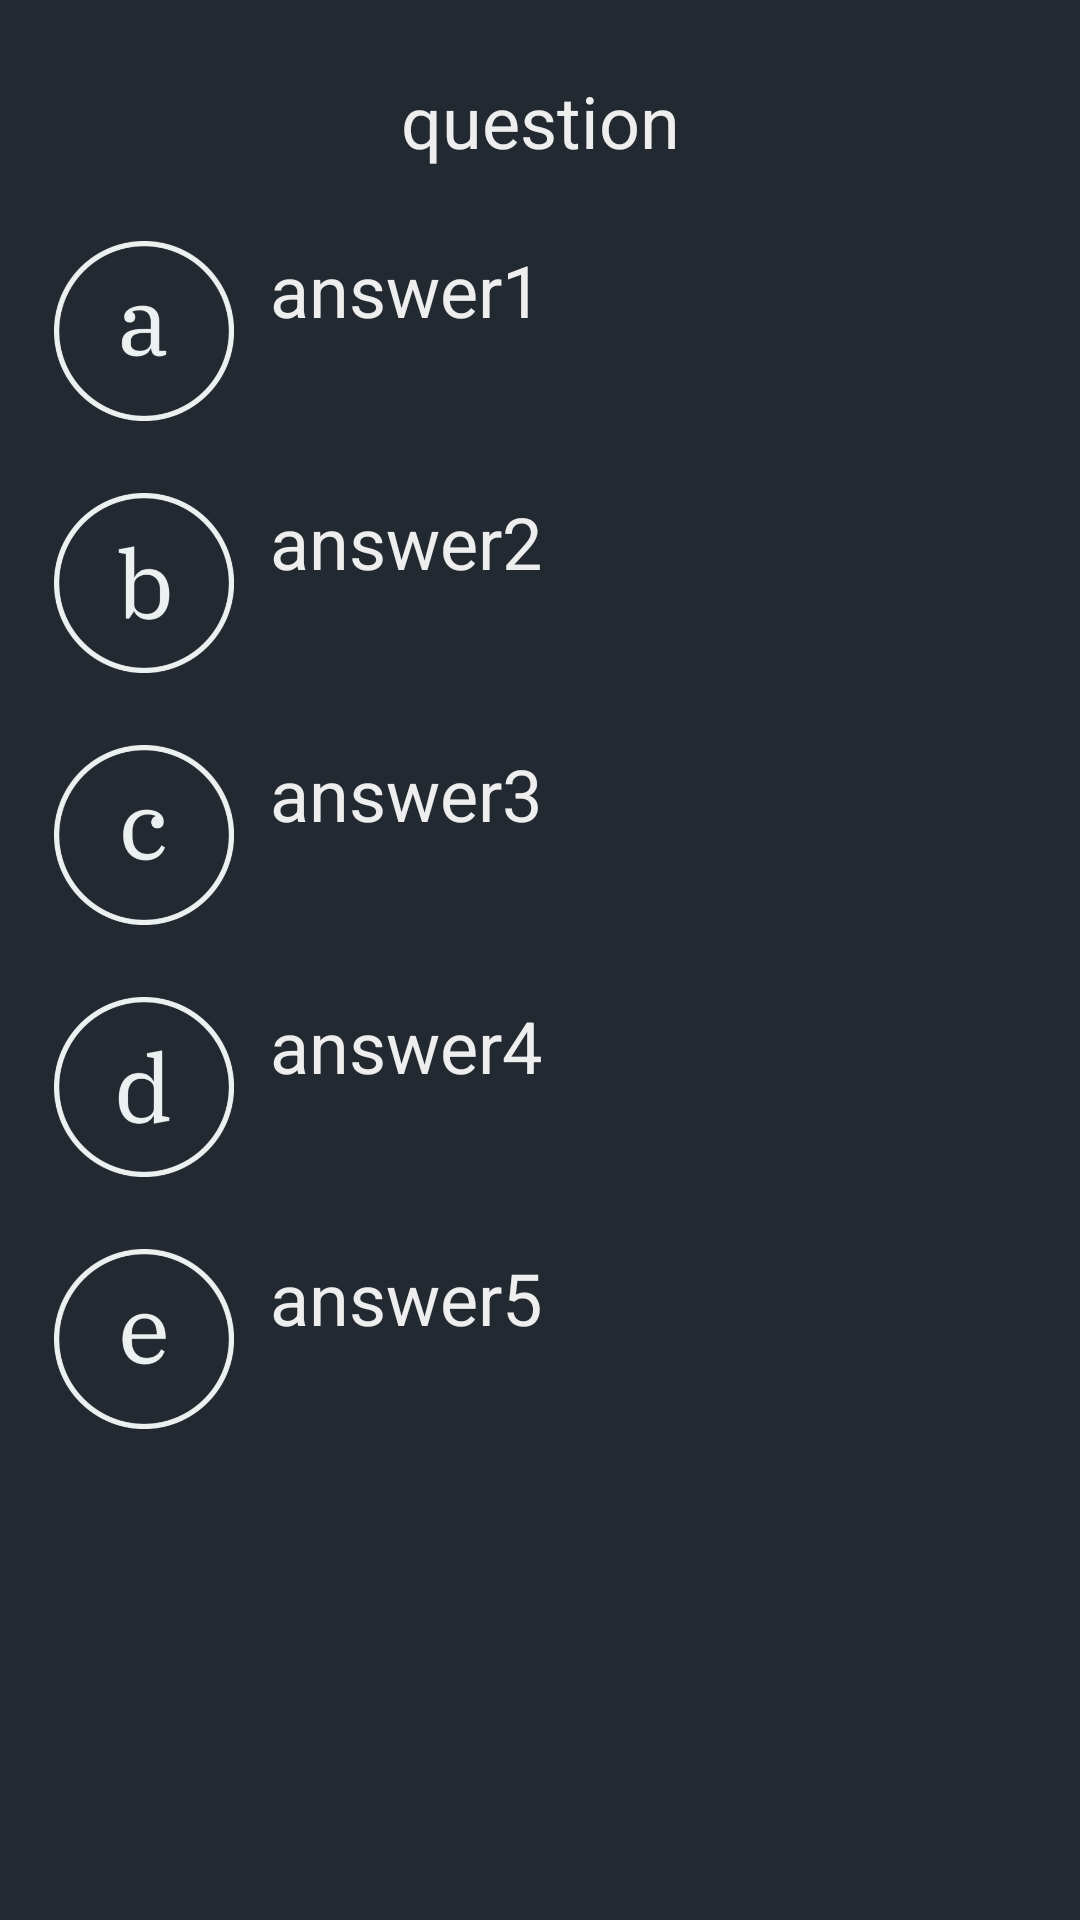

Produce the Android XML layout that renders to this screen, including the resource entries it uses.
<!-- AndroidManifest.xml: application theme AppTheme -->
<!-- res/layout/question_answer_layout.xml -->
<?xml version="1.0" encoding="utf-8"?>
<LinearLayout xmlns:android="http://schemas.android.com/apk/res/android"
    xmlns:tools="http://schemas.android.com/tools"
    android:layout_width="match_parent"
    android:layout_height="match_parent"
    android:background="@color/colorPrimary"
    android:orientation="vertical">

    <TextView
        android:id="@+id/question_textView"
        android:layout_width="fill_parent"
        android:layout_height="wrap_content"
        android:layout_marginEnd="12dp"
        android:layout_marginLeft="12dp"
        android:layout_marginRight="12dp"
        android:layout_marginStart="12dp"
        android:layout_marginTop="24dp"
        android:text="question"
        android:textAlignment="center"
        android:textColor="@color/colorSecondary"
        android:textSize="24sp" />

    <LinearLayout
        android:layout_width="match_parent"
        android:layout_height="wrap_content"
        android:layout_marginTop="24dp"
        android:orientation="horizontal">

        <ImageView
            android:id="@+id/answer1_icon"
            android:layout_width="60dp"
            android:layout_height="60dp"
            android:layout_marginLeft="18dp"
            android:layout_marginStart="18dp"
            android:onClick="answer_selecting"
            android:src="@mipmap/ic_launcher_answer1_unchecked"
            android:tag="1" />

        <TextView
            android:id="@+id/answer1_textView"
            android:layout_width="wrap_content"
            android:layout_height="wrap_content"
            android:layout_marginLeft="12dp"
            android:layout_marginStart="12dp"
            android:layout_marginRight="12dp"
            android:layout_marginEnd="12dp"
            android:text="answer1"
            android:textColor="@color/colorSecondary"
            android:textSize="24sp" />

    </LinearLayout>

    <LinearLayout
        android:layout_width="match_parent"
        android:layout_height="wrap_content"
        android:layout_marginTop="24dp"
        android:orientation="horizontal">

        <ImageView
            android:id="@+id/answer2_icon"
            android:layout_width="60dp"
            android:layout_height="60dp"
            android:layout_marginLeft="18dp"
            android:layout_marginStart="18dp"
            android:onClick="answer_selecting"
            android:src="@mipmap/ic_launcher_answer2_unchecked"
            android:tag="2" />

        <TextView
            android:id="@+id/answer2_textView"
            android:layout_width="wrap_content"
            android:layout_height="wrap_content"
            android:layout_marginLeft="12dp"
            android:layout_marginStart="12dp"
            android:layout_marginRight="12dp"
            android:layout_marginEnd="12dp"
            android:text="answer2"
            android:textColor="@color/colorSecondary"
            android:textSize="24sp" />
    </LinearLayout>

    <LinearLayout
        android:layout_width="match_parent"
        android:layout_height="wrap_content"
        android:layout_marginTop="24dp"
        android:orientation="horizontal">

        <ImageView
            android:id="@+id/answer3_icon"
            android:layout_width="60dp"
            android:layout_height="60dp"
            android:layout_marginLeft="18dp"
            android:layout_marginStart="18dp"
            android:onClick="answer_selecting"
            android:src="@mipmap/ic_launcher_answer3_unchecked"
            android:tag="3" />

        <TextView
            android:id="@+id/answer3_textView"
            android:layout_width="wrap_content"
            android:layout_height="wrap_content"
            android:layout_marginLeft="12dp"
            android:layout_marginStart="12dp"
            android:layout_marginRight="12dp"
            android:layout_marginEnd="12dp"
            android:text="answer3"
            android:textColor="@color/colorSecondary"
            android:textSize="24sp" />
    </LinearLayout>

    <LinearLayout
        android:layout_width="match_parent"
        android:layout_height="wrap_content"
        android:layout_marginTop="24dp"
        android:orientation="horizontal">

        <ImageView
            android:id="@+id/answer4_icon"
            android:layout_width="60dp"
            android:layout_height="60dp"
            android:layout_marginLeft="18dp"
            android:layout_marginStart="18dp"
            android:onClick="answer_selecting"
            android:src="@mipmap/ic_launcher_answer4_unchecked"
            android:tag="4" />

        <TextView
            android:id="@+id/answer4_textView"
            android:layout_width="wrap_content"
            android:layout_height="wrap_content"
            android:layout_marginLeft="12dp"
            android:layout_marginStart="12dp"
            android:layout_marginRight="12dp"
            android:layout_marginEnd="12dp"
            android:text="answer4"
            android:textColor="@color/colorSecondary"
            android:textSize="24sp" />
    </LinearLayout>

    <LinearLayout
        android:layout_width="match_parent"
        android:layout_height="wrap_content"
        android:layout_marginTop="24dp"
        android:orientation="horizontal">

        <ImageView
            android:id="@+id/answer5_icon"
            android:layout_width="60dp"
            android:layout_height="60dp"
            android:layout_marginLeft="18dp"
            android:layout_marginStart="18dp"
            android:onClick="answer_selecting"
            android:src="@mipmap/ic_launcher_answer5_unchecked"
            android:tag="5" />

        <TextView
            android:id="@+id/answer5_textView"
            android:layout_width="wrap_content"
            android:layout_height="wrap_content"
            android:layout_marginLeft="12dp"
            android:layout_marginStart="12dp"
            android:layout_marginRight="12dp"
            android:layout_marginEnd="12dp"
            android:text="answer5"
            android:textColor="@color/colorSecondary"
            android:textSize="24sp" />
    </LinearLayout>

</LinearLayout>
<!-- resources referenced by this layout -->
<resources>
  <color name="colorPrimary">#232931</color>
  <color name="colorSecondary">#EEEEEE</color>
  <!-- mipmap ic_launcher_answer1_unchecked: png bitmap (mipmap-hdpi, 5408 bytes) -->
  <!-- mipmap ic_launcher_answer2_unchecked: png bitmap (mipmap-hdpi, 5400 bytes) -->
  <!-- mipmap ic_launcher_answer3_unchecked: png bitmap (mipmap-hdpi, 5332 bytes) -->
  <!-- mipmap ic_launcher_answer4_unchecked: png bitmap (mipmap-hdpi, 5463 bytes) -->
  <!-- mipmap ic_launcher_answer5_unchecked: png bitmap (mipmap-hdpi, 5374 bytes) -->
</resources>
